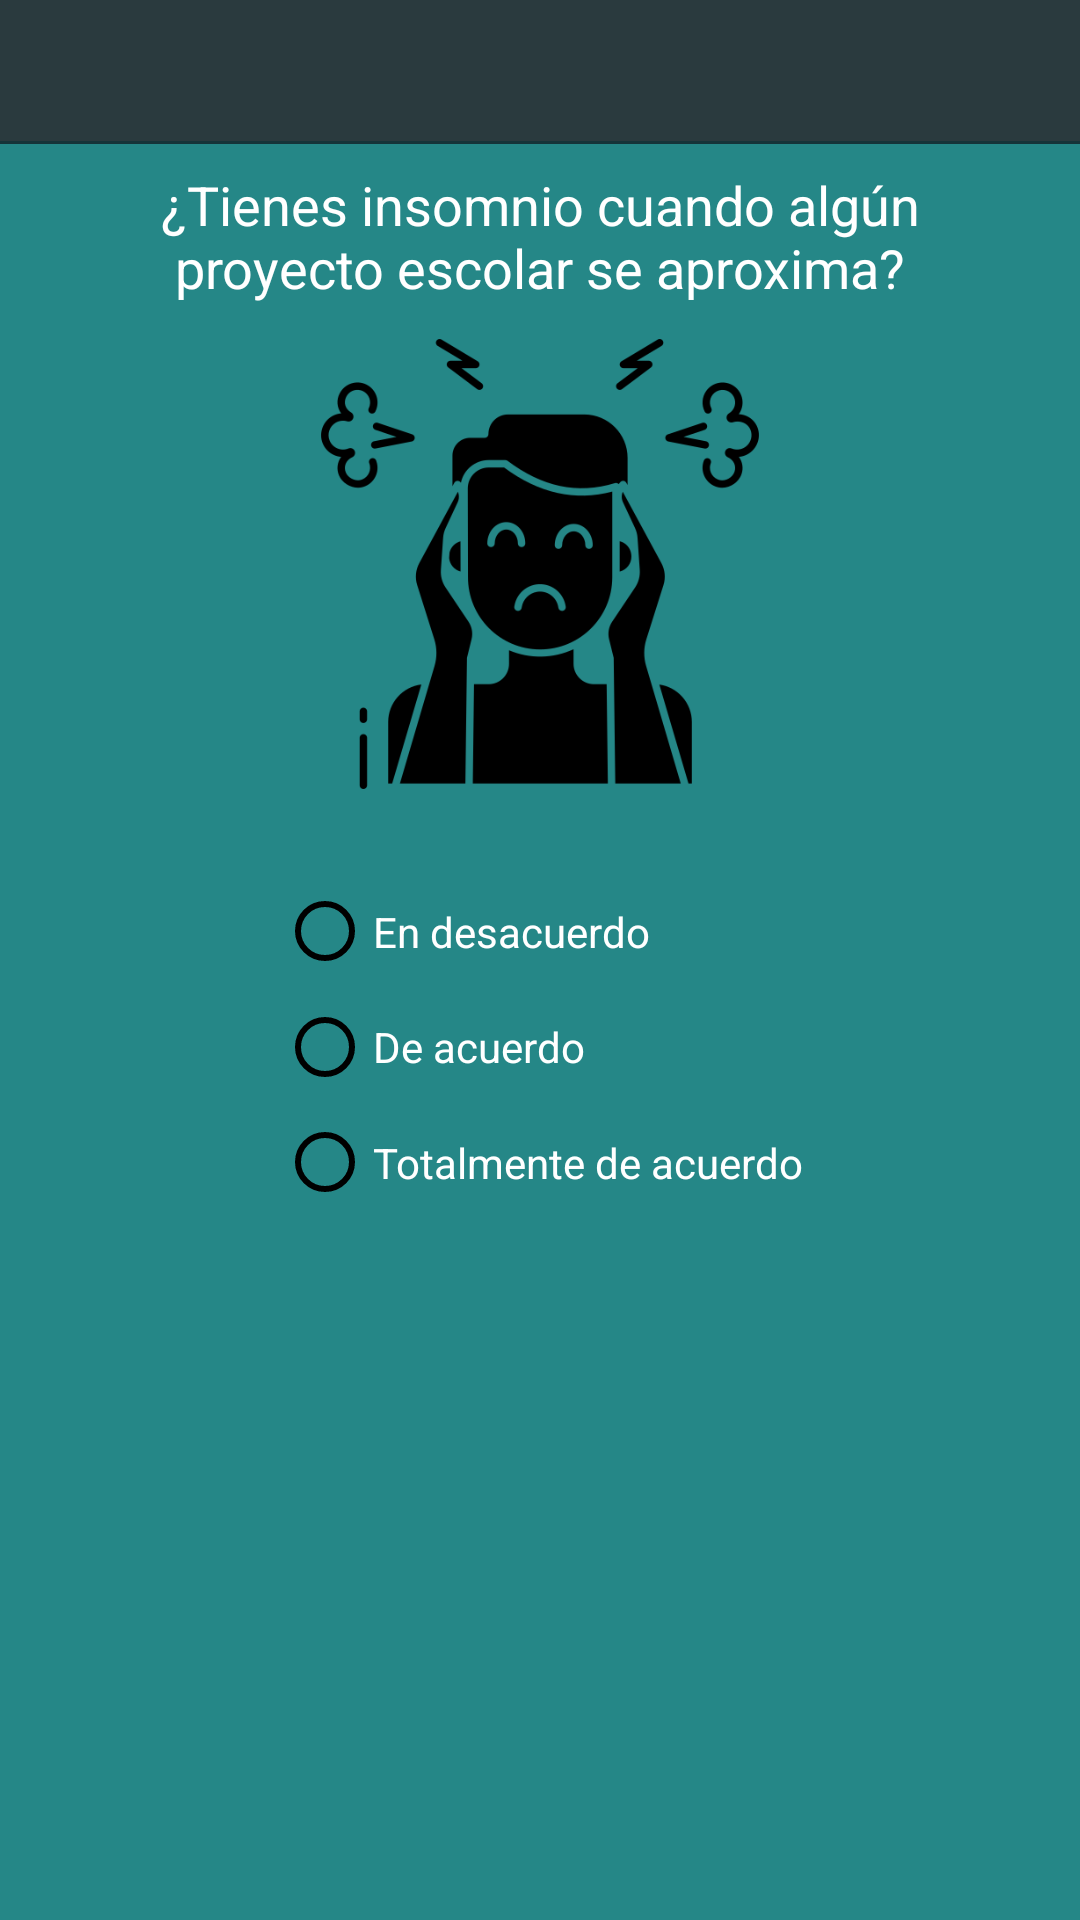

The Android layout XML behind this screen, and the referenced resources:
<!-- AndroidManifest.xml: application theme Theme.AppCompat.Light.NoActionBar -->
<!-- res/layout/activity_sexto.xml -->
<?xml version="1.0" encoding="utf-8"?>
<androidx.constraintlayout.widget.ConstraintLayout xmlns:android="http://schemas.android.com/apk/res/android"
    xmlns:app="http://schemas.android.com/apk/res-auto"
    xmlns:tools="http://schemas.android.com/tools"
    android:layout_width="match_parent"
    android:layout_height="match_parent"
    android:background="#258787"
    android:onClick="Siguiente"
    tools:context=".activity_sexto">

    <ImageButton
        android:id="@+id/imageButton4"
        android:layout_width="90dp"
        android:layout_height="80dp"
        android:layout_marginStart="200dp"
        android:layout_marginEnd="30dp"
        android:layout_marginBottom="40dp"
        android:backgroundTint="#00FFFFFF"
        android:onClick="Siguiente"
        android:scaleType="fitXY"
        app:layout_constraintBottom_toBottomOf="parent"
        app:layout_constraintEnd_toEndOf="parent"
        app:layout_constraintStart_toStartOf="parent"
        app:srcCompat="@drawable/proximo" />

    <RadioGroup
        android:id="@+id/radioGroup7"
        android:layout_width="wrap_content"
        android:layout_height="wrap_content"
        android:layout_marginTop="25dp"
        app:layout_constraintEnd_toEndOf="parent"
        app:layout_constraintStart_toStartOf="parent"
        app:layout_constraintTop_toBottomOf="@+id/imageView13">

        <RadioButton
            android:id="@+id/radioButton"
            android:layout_width="match_parent"
            android:layout_height="45dp"
            android:backgroundTint="#000000"
            android:buttonTint="#000000"
            android:text="@string/lbl_desacuerdo"
            android:textColor="#FFFFFF" />

        <RadioButton
            android:id="@+id/radioButton2"
            android:layout_width="match_parent"
            android:layout_height="wrap_content"
            android:backgroundTint="#000000"
            android:buttonTint="#000000"
            android:text="@string/lbl_acuerdo"
            android:textColor="#FFFFFF" />

        <RadioButton
            android:id="@+id/radioButton4"
            android:layout_width="match_parent"
            android:layout_height="45dp"
            android:backgroundTint="#000000"
            android:buttonTint="#000000"
            android:text="@string/lbl_totalmente"
            android:textColor="#FFFFFF" />

    </RadioGroup>

    <TextView
        android:id="@+id/textView2"
        android:layout_width="416dp"
        android:layout_height="48dp"
        android:layout_marginBottom="25dp"
        android:background="#153439"
        app:layout_constraintBottom_toTopOf="@+id/textView"
        app:layout_constraintEnd_toEndOf="parent"
        app:layout_constraintTop_toTopOf="parent"
        app:layout_constraintVertical_bias="0.72" />

    <ImageView
        android:id="@+id/imageView8"
        android:layout_width="369dp"
        android:layout_height="47dp"
        android:background="#65494545"
        app:layout_constraintTop_toTopOf="parent"
        app:srcCompat="@drawable/logo_large"
        tools:layout_editor_absoluteX="-1dp" />

    <TextView
        android:id="@+id/textView24"
        android:layout_width="293dp"
        android:layout_height="57dp"
        android:layout_marginTop="56dp"
        android:text="¿Tienes insomnio cuando algún proyecto escolar se aproxima?"
        android:textAlignment="center"
        android:textAllCaps="false"
        android:textColor="#FFFFFF"
        android:textSize="18dp"
        app:layout_constraintEnd_toEndOf="parent"
        app:layout_constraintStart_toStartOf="parent"
        app:layout_constraintTop_toTopOf="parent" />

    <ImageView
        android:id="@+id/imageView13"
        android:layout_width="160dp"
        android:layout_height="150dp"
        android:layout_marginStart="125dp"
        android:layout_marginEnd="125dp"
        app:layout_constraintEnd_toEndOf="parent"
        app:layout_constraintStart_toStartOf="parent"
        app:layout_constraintTop_toBottomOf="@+id/textView24"
        app:srcCompat="@drawable/opcion" />

</androidx.constraintlayout.widget.ConstraintLayout>
<!-- resources referenced by this layout -->
<resources>
  <!-- drawable opcion: png bitmap (drawable, 22831 bytes) -->
  <string name="lbl_acuerdo">    De acuerdo</string>
  <string name="lbl_desacuerdo">    En desacuerdo</string>
  <string name="lbl_totalmente">    Totalmente de acuerdo</string>
</resources>
